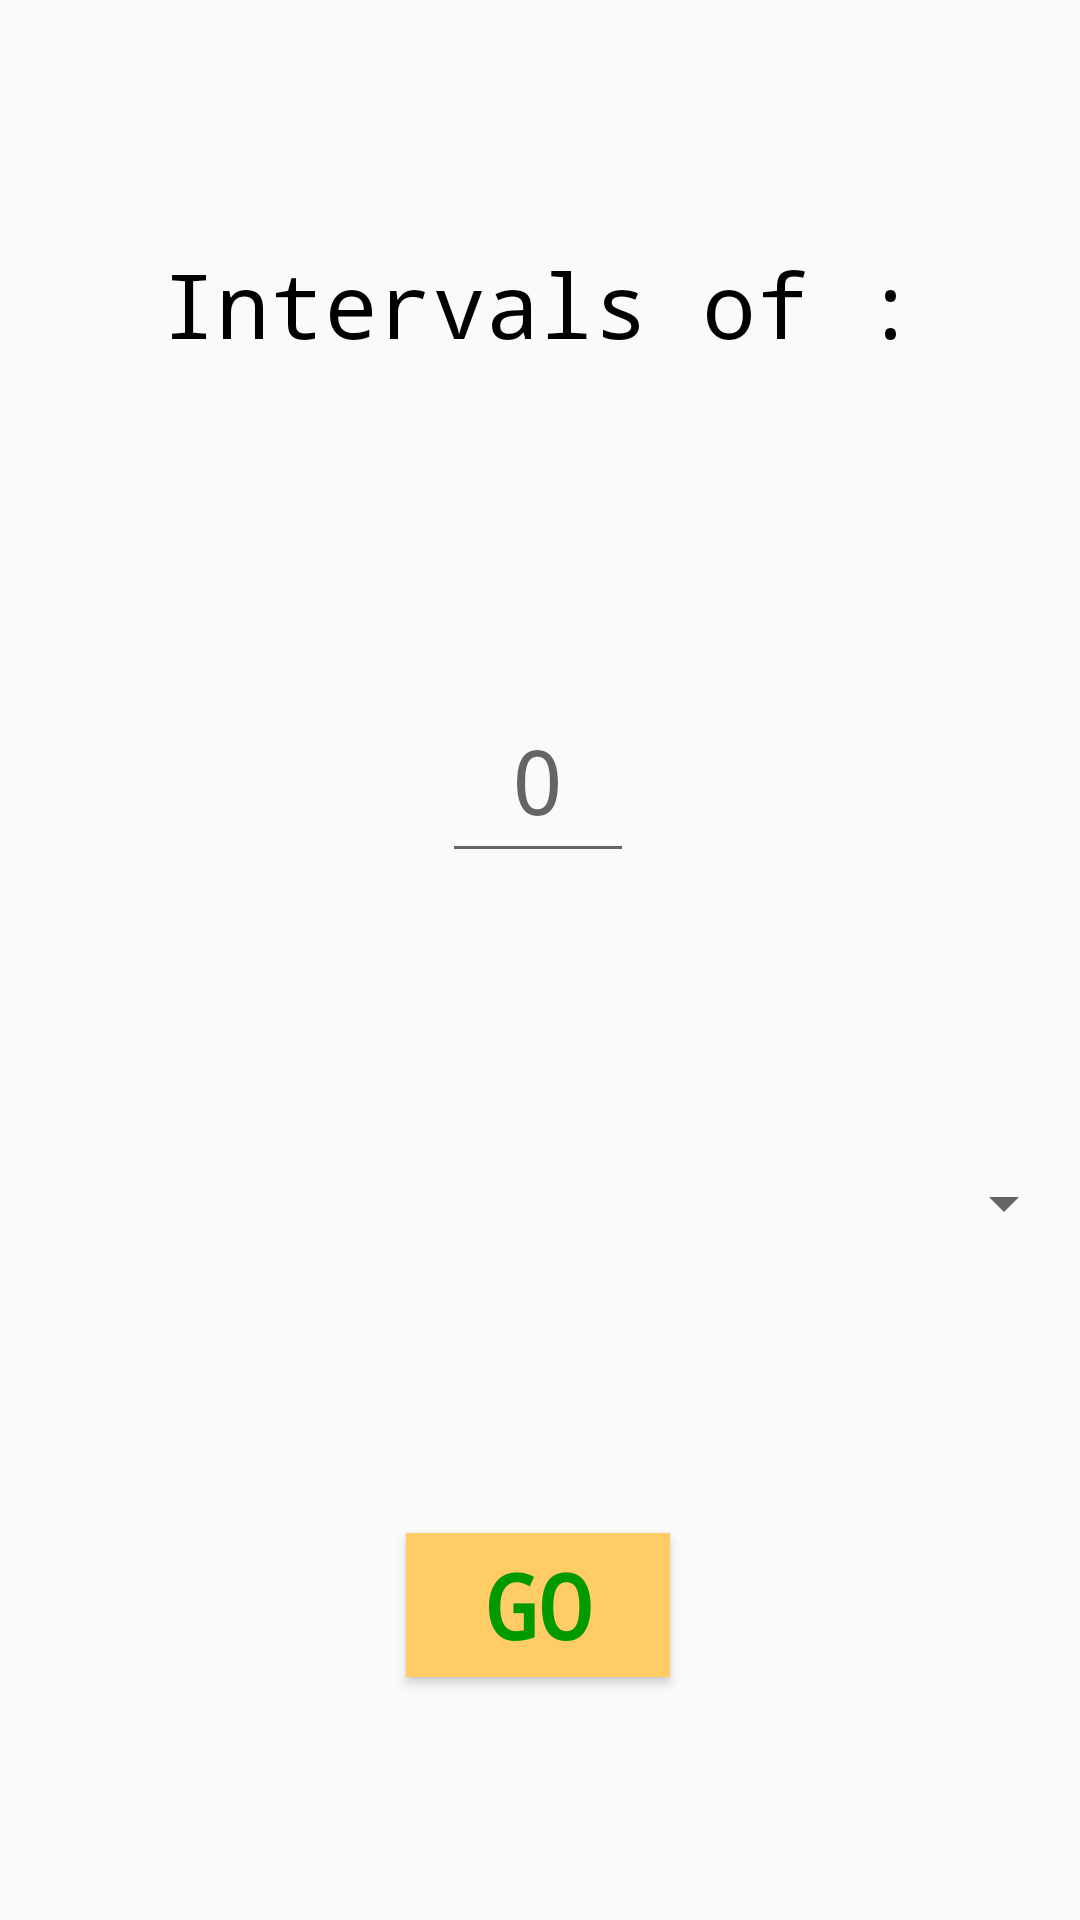

Android layout source for this screen:
<!-- AndroidManifest.xml: application theme AppTheme -->
<!-- res/layout/workout_timer_layout.xml -->
<?xml version="1.0" encoding="utf-8"?>

<ScrollView xmlns:tools="http://schemas.android.com/tools"
    android:layout_width="match_parent"
    android:layout_height="match_parent"
    xmlns:android="http://schemas.android.com/apk/res/android"
    xmlns:app="http://schemas.android.com/apk/res-auto"
    android:fillViewport="true"
    >

    <androidx.constraintlayout.widget.ConstraintLayout
        android:layout_width="match_parent"
        android:layout_height="match_parent">
        >

        <TextView
            android:id="@+id/textView"
            android:layout_width="wrap_content"
            android:layout_height="64dp"
            android:text="Intervals of :"
            android:textColor="#000"
            style="@style/themeTextViews"
            app:layout_constraintBottom_toTopOf="@id/workout_timer_edit_text"
            app:layout_constraintEnd_toEndOf="parent"
            app:layout_constraintStart_toStartOf="parent"
            app:layout_constraintTop_toTopOf="parent"
            app:layout_constraintVertical_chainStyle="spread"
            />

        <EditText
            android:id="@+id/workout_timer_edit_text"
            style="@style/themeTextViews"
            android:layout_width="64dp"
            android:layout_height="65dp"
            android:digits="0123456789"
            android:gravity="center"
            android:hint="0"
            android:inputType="numberDecimal"
            android:textColor="#000"
            app:layout_constraintTop_toBottomOf="@id/textView"
            app:layout_constraintBottom_toTopOf="@id/spinner"
            app:layout_constraintEnd_toEndOf="parent"
            app:layout_constraintHorizontal_bias="0.498"
            app:layout_constraintStart_toStartOf="parent" />

        <Spinner
            android:id="@+id/spinner"
            android:layout_width="357dp"
            android:layout_height="58dp"
            android:textAlignment="center"
            app:layout_constraintEnd_toEndOf="parent"
            app:layout_constraintStart_toStartOf="parent"
            app:layout_constraintTop_toBottomOf="@id/workout_timer_edit_text"
            app:layout_constraintBottom_toTopOf="@id/go_workout_timer_activity_button"/>

        <Button
            android:id="@+id/go_workout_timer_activity_button"
            style="@style/themedButtons"
            android:layout_width="wrap_content"
            android:layout_height="wrap_content"
            android:text="GO"
            app:layout_constraintBottom_toBottomOf="parent"
            app:layout_constraintEnd_toEndOf="parent"
            app:layout_constraintHorizontal_bias="0.498"
            app:layout_constraintStart_toStartOf="parent"
            app:layout_constraintTop_toBottomOf="@id/spinner" />


    </androidx.constraintlayout.widget.ConstraintLayout>

</ScrollView>
<!-- resources referenced by this layout -->
<resources>
  <style name="themeTextViews">
          <item name="android:textSize">30sp</item>
          <item name="android:textColor">#000</item>
          <item name="android:fontFamily">monospace</item>
      </style>
  <style name="themedButtons">
          <item name="android:textSize">30sp</item>
          <item name="android:textColor">@color/colorPrimary</item>
          <item name="android:background">@color/colorPrimaryDark</item>
          <item name="android:textStyle">bold</item>
          <item name="fontFamily">monospace</item>
      </style>
  <style name="AppTheme" parent="Theme.AppCompat.Light.DarkActionBar">
          
  
          <item name="colorPrimary">@color/colorPrimaryDark</item>
          <item name="colorPrimaryDark">@color/colorPrimary</item>
          <item name="colorAccent">#FFCDDC39</item>
          <item name="android:windowContentOverlay">@null</item>
      </style>
  <color name="colorPrimary">#009900</color>
  <color name="colorPrimaryDark">@color/orange</color>
  <color name="orange">#ffcc66</color>
</resources>
